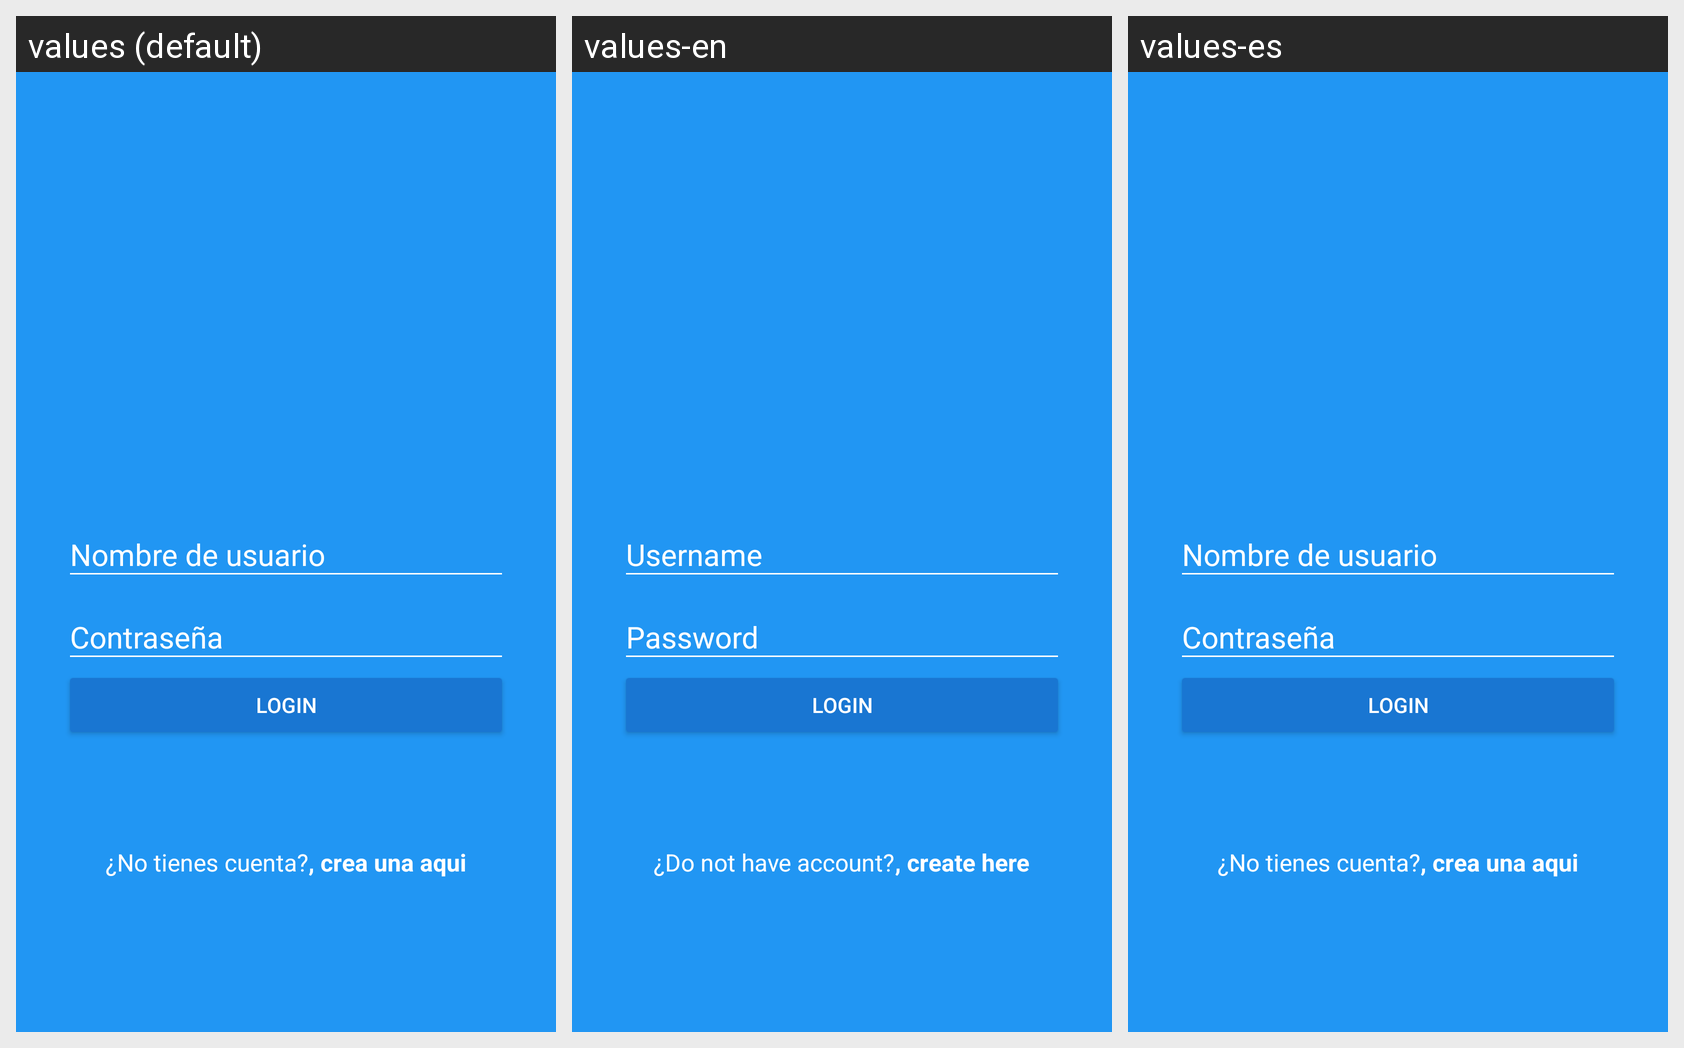

The Android screen above is rendered under several locales of the same app. Produce the string resources it draws, with the default and per-locale values.
Android screen res/layout/activity_login.xml rendered under 3 locales, left to right: values (default), values-en, values-es. Device: Nexus 5 (rendered at 1080×1920; each locale shown at half size, 540×960, under a caption strip naming it); theme AppTheme.
Strings drawn on this screen, with the default value and each locale's value (text and hints the layout hard-codes, and strings that could not be matched under every locale, appear in the picture but are not listed):

hint_username
  values: Nombre de usuario
  values-en: Username
  values-es: Nombre de usuario  [not translated; the default value is used]

hint_password
  values: Contraseña
  values-en: Password
  values-es: Contraseña  [not translated; the default value is used]

login
  values: LOGIN
  values-en: LOGIN
  values-es: LOGIN  [not translated; the default value is used]

dont_have_account
  values: ¿No tienes cuenta?
  values-en: ¿Do not have account?
  values-es: ¿No tienes cuenta?  [not translated; the default value is used]

create_here
  values: , crea una aqui
  values-en: , create here
  values-es: , crea una aqui  [not translated; the default value is used]
